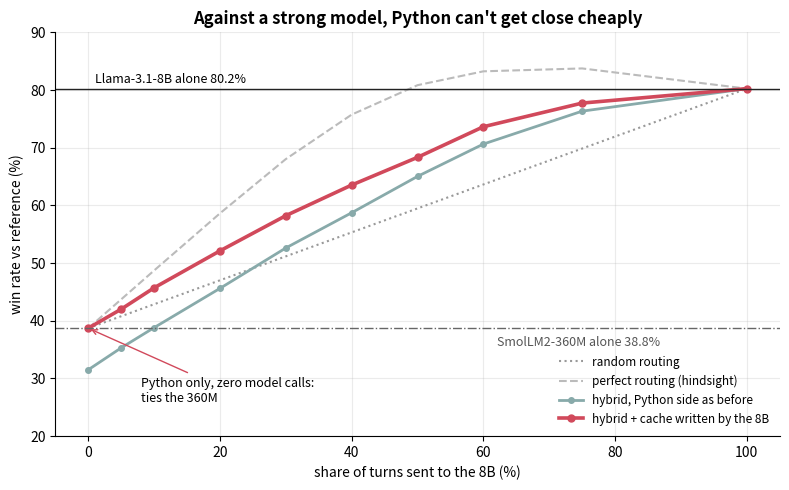

Recreate this plot in Python. (Note: this script raises an exception after producing the figure.)
"""Figure: PyBot hybrid against a strong comparator (Llama-3.1-8B), full 1,000-prompt benchmark."""
import matplotlib.pyplot as plt
S = [0, 5, 10, 20, 30, 40, 50, 60, 75, 100]
OLD = [31.5, 35.3, 38.8, 45.6, 52.6, 58.7, 65.0, 70.6, 76.3, 80.2]     # Python side with the 360M-written cache
NEW = [38.7, 42.0, 45.7, 52.1, 58.2, 63.5, 68.3, 73.6, 77.7, 80.2]     # + cache written by the 8B
ORA = [38.7, 43.7, 48.7, 58.6, 68.0, 75.7, 80.8, 83.2, 83.7, 80.2]     # perfect routing over the chooser
M, M360 = 80.2, 38.8
fig, ax = plt.subplots(figsize=(8, 5), dpi=160)
ax.plot(S, [NEW[0] + s / 100 * (M - NEW[0]) for s in S], ls=":", c="#999", label="random routing")
ax.plot(S, ORA, ls="--", c="#bbb", label="perfect routing (hindsight)")
ax.plot(S, OLD, c="#8aa", lw=2, marker="o", ms=4, label="hybrid, Python side as before")
ax.plot(S, NEW, c="#d1495b", lw=2.6, marker="o", ms=5, label="hybrid + cache written by the 8B")
ax.axhline(M, c="#222", lw=1); ax.text(1, M + 1, "Llama-3.1-8B alone 80.2%", fontsize=9)
ax.axhline(M360, c="#666", lw=1, ls="-."); ax.text(62, M360 - 3.2, "SmolLM2-360M alone 38.8%", fontsize=9, color="#555")
ax.annotate("Python only, zero model calls:\nties the 360M", (0, 38.7), (8, 26), fontsize=9, arrowprops=dict(arrowstyle="->", color="#d1495b"))
ax.set_xlabel("share of turns sent to the 8B (%)"); ax.set_ylabel("win rate vs reference (%)")
ax.set_title("Against a strong model, Python can't get close cheaply", fontsize=12, weight="bold")
ax.set_ylim(20, 90); ax.grid(alpha=.25); ax.legend(loc="lower right", fontsize=8.5, frameon=False)
for s in ("top", "right"): ax.spines[s].set_visible(False)
fig.tight_layout(); fig.savefig("bench/results/strong_model.png")
